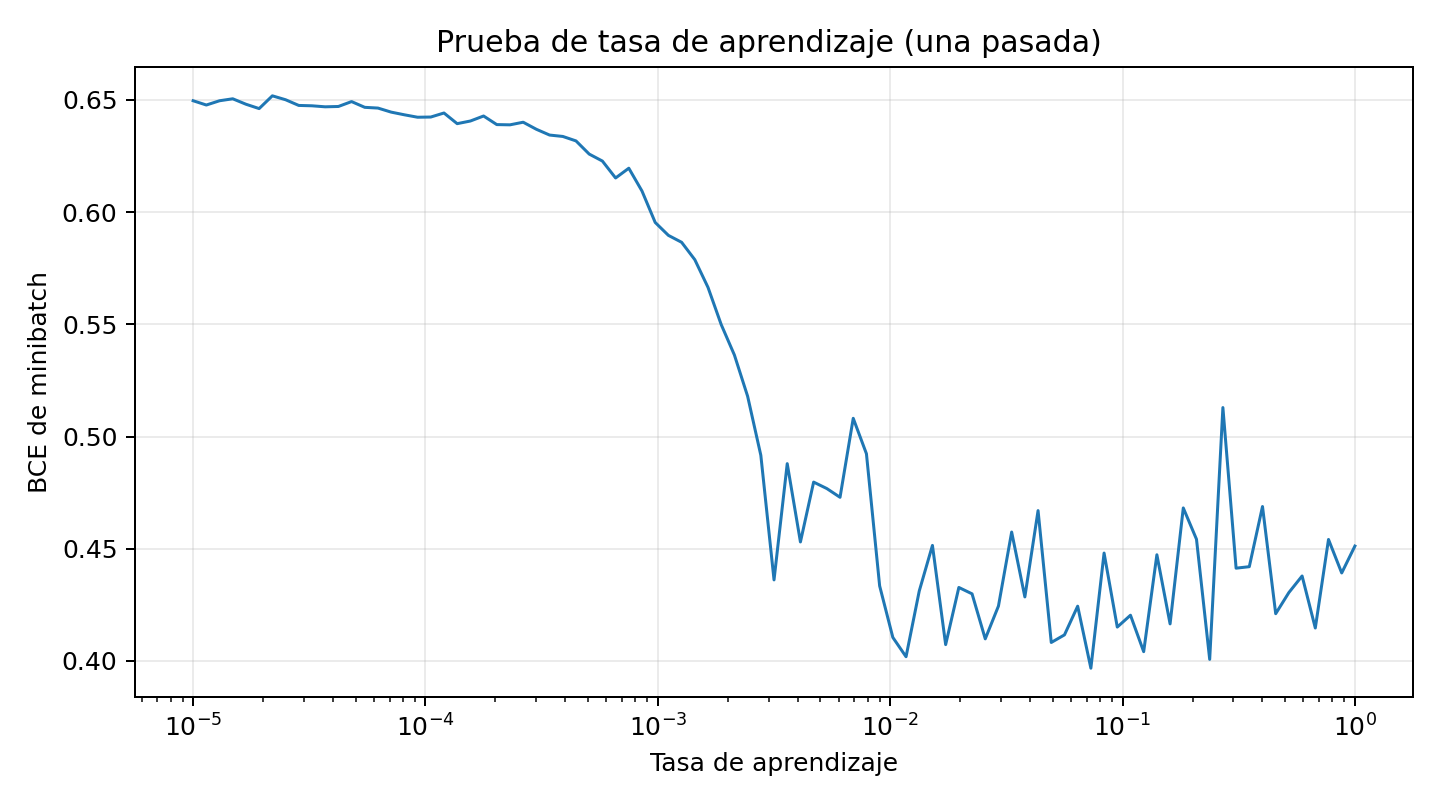

Data behind this chart, as committed beside it:
learning_rate, loss
1e-05, 0.6496
1.1397725198066269e-05, 0.6477
1.2990813969063478e-05, 0.6496
1.4806572771858609e-05, 0.6505
1.687612475788148e-05, 0.6481
1.9234943239861576e-05, 0.6461
2.1923459724834467e-05, 0.6518
2.4987756933453687e-05, 0.6501
2.848035868435802e-05, 0.6475
3.246113018266729e-05, 0.6474
3.6998304144069644e-05, 0.6469
4.216965034285823e-05, 0.6471
4.806380863064391e-05, 0.6492
5.478180827445251e-05, 0.6467
6.243879965653626e-05, 0.6463
7.116602801823147e-05, 0.6445
8.111308307896872e-05, 0.6434
9.245046309020045e-05, 0.6423
0.0001054, 0.6424
0.0001201, 0.6442
0.0001369, 0.6394
0.000156, 0.6406
0.0001778, 0.6428
0.0002027, 0.639
0.000231, 0.6389
0.0002633, 0.64
0.0003001, 0.6369
0.0003421, 0.6343
0.0003899, 0.6337
0.0004444, 0.6317
0.0005065, 0.6259
0.0005772, 0.6227
0.0006579, 0.6152
0.0007499, 0.6195
0.0008547, 0.6094
0.0009742, 0.5954
0.00111, 0.5896
0.001266, 0.5865
0.001442, 0.5788
0.001644, 0.5664
0.001874, 0.5499
0.002136, 0.5363
0.002434, 0.5179
0.002774, 0.4916
0.003162, 0.4361
0.003604, 0.4879
0.004108, 0.453
0.004682, 0.4797
0.005337, 0.4768
0.006083, 0.4729
0.006933, 0.5081
0.007902, 0.4923
0.009006, 0.4334
0.01027, 0.4105
0.0117, 0.4019
0.01334, 0.4311
0.0152, 0.4515
0.01732, 0.4073
0.01974, 0.4327
0.0225, 0.4299
... 29 more rows
